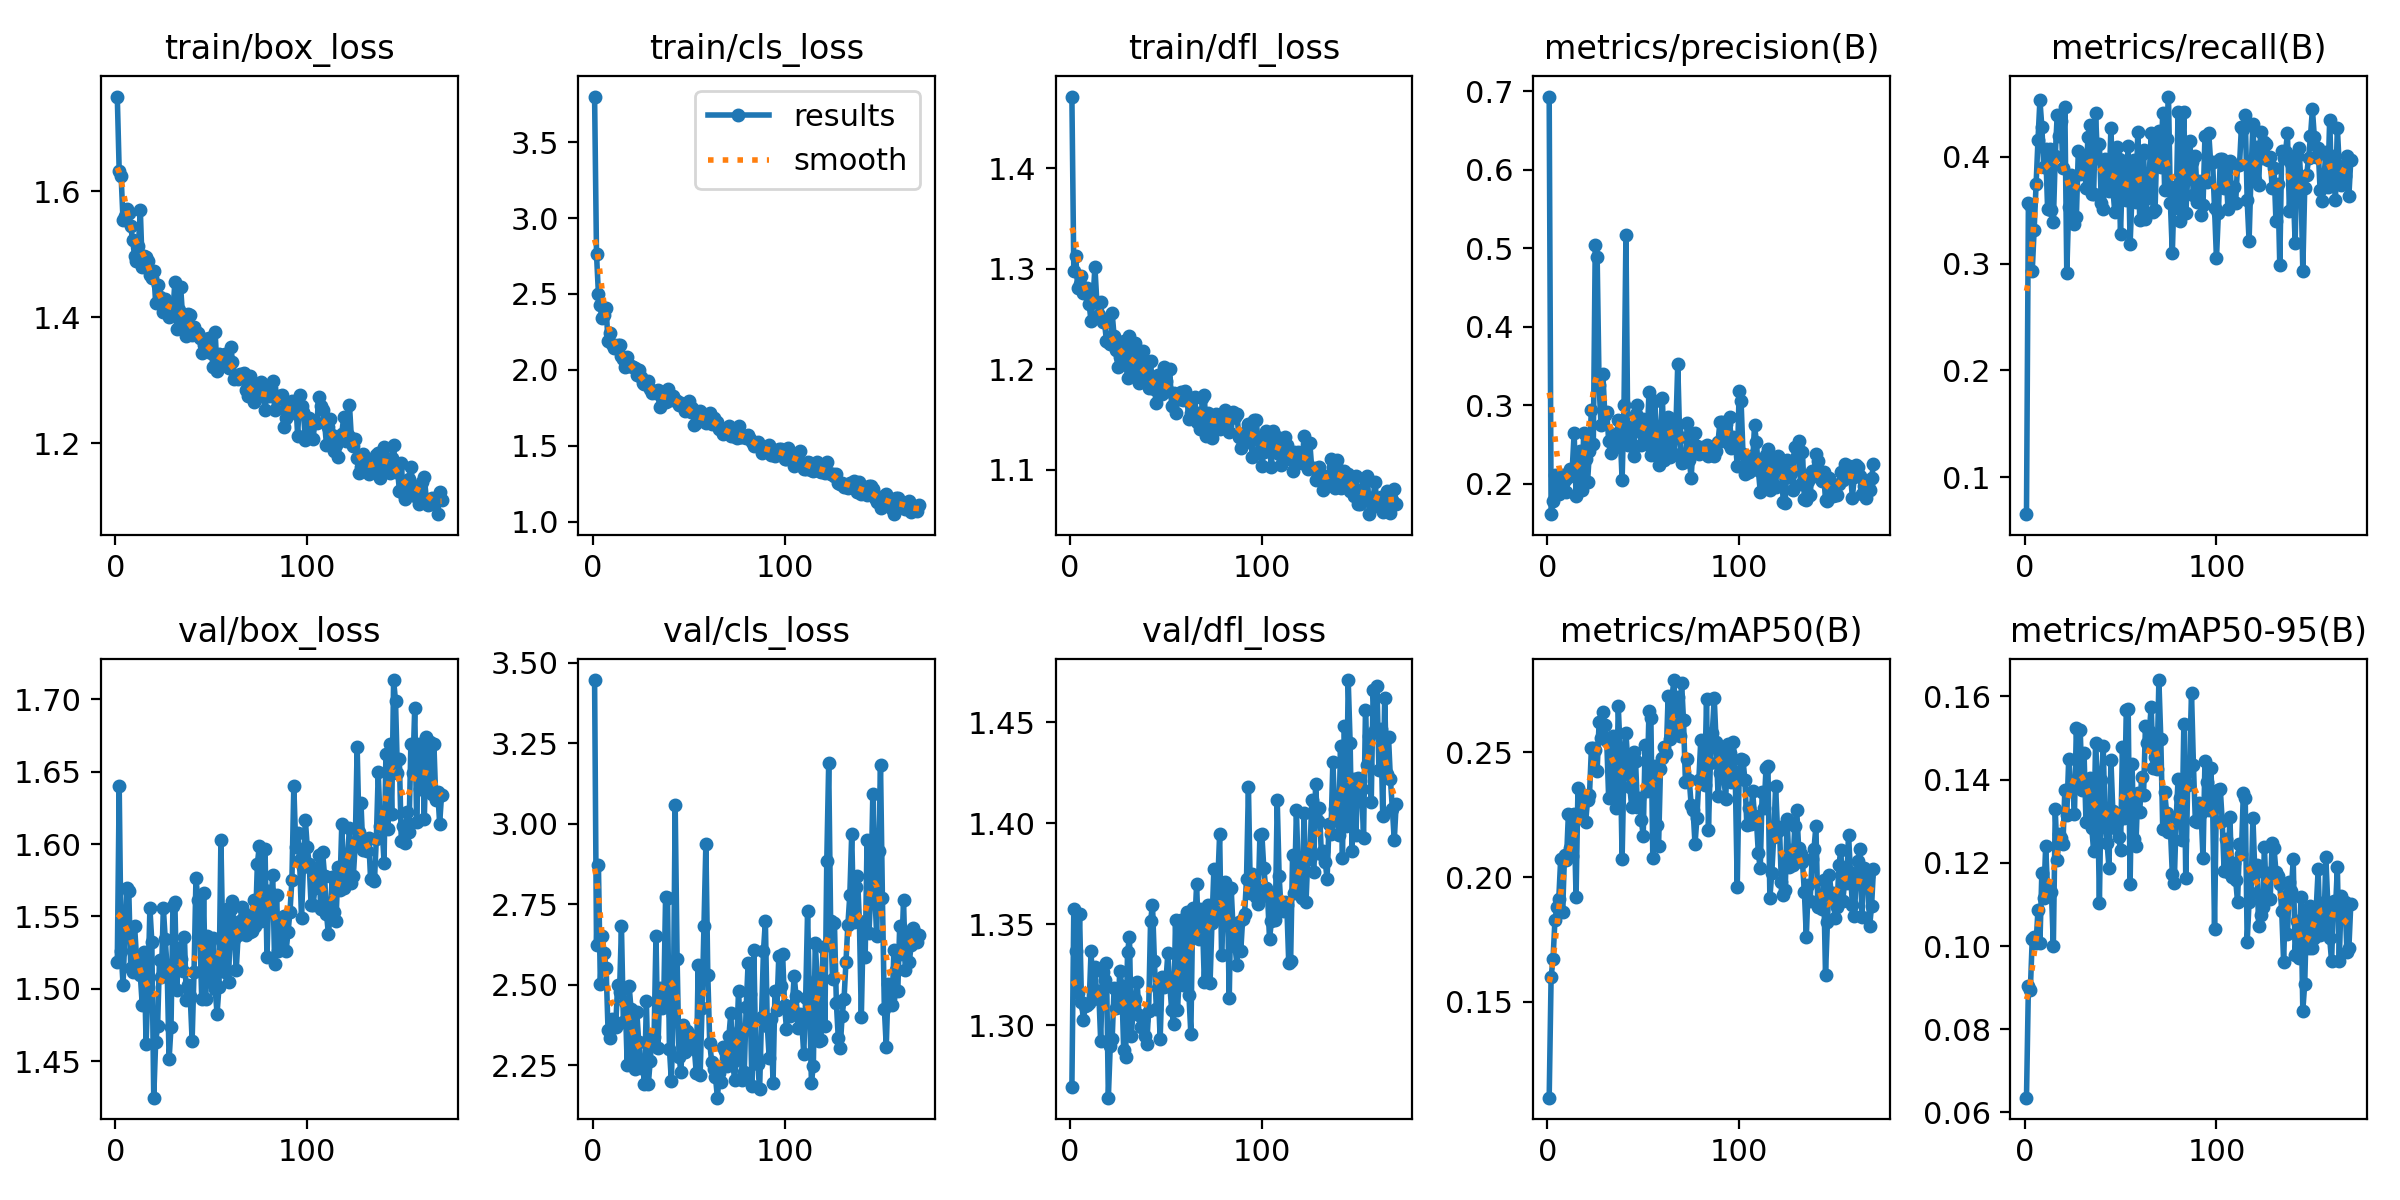

The data file committed next to this chart (first rows):
epoch, train/box_loss, train/cls_loss, train/dfl_loss, metrics/precision(B), metrics/recall(B), metrics/mAP50(B), metrics/mAP50-95(B), val/box_loss, val/cls_loss, val/dfl_loss, lr/pg0, lr/pg1, lr/pg2
1, 1.75, 3.8, 1.471, 0.6935, 0.06546, 0.1116, 0.06356, 1.518, 3.446, 1.27, 0.0004104, 0.0004104, 0.0004104
2, 1.631, 2.763, 1.298, 0.1611, 0.3571, 0.1601, 0.09042, 1.64, 2.623, 1.357, 0.0008255, 0.0008255, 0.0008255
3, 1.624, 2.501, 1.313, 0.1775, 0.3548, 0.1671, 0.08936, 1.526, 2.873, 1.337, 0.001239, 0.001239, 0.001239
4, 1.554, 2.429, 1.28, 0.2114, 0.2932, 0.1829, 0.1017, 1.502, 2.503, 1.316, 0.001243, 0.001243, 0.001243
5, 1.561, 2.342, 1.284, 0.208, 0.3319, 0.1879, 0.1022, 1.539, 2.652, 1.355, 0.001243, 0.001243, 0.001243
6, 1.572, 2.359, 1.293, 0.1866, 0.375, 0.1914, 0.1007, 1.569, 2.599, 1.312, 0.00124, 0.00124, 0.00124
7, 1.566, 2.407, 1.276, 0.1957, 0.4162, 0.2074, 0.1087, 1.567, 2.554, 1.303, 0.001238, 0.001238, 0.001238
8, 1.544, 2.189, 1.276, 0.2107, 0.4531, 0.1861, 0.1007, 1.515, 2.361, 1.31, 0.001235, 0.001235, 0.001235
9, 1.522, 2.242, 1.281, 0.2046, 0.4284, 0.2089, 0.1175, 1.512, 2.335, 1.31, 0.001233, 0.001233, 0.001233
10, 1.497, 2.173, 1.264, 0.1892, 0.3902, 0.2067, 0.1115, 1.544, 2.394, 1.311, 0.00123, 0.00123, 0.00123
11, 1.489, 2.147, 1.248, 0.2082, 0.4071, 0.2252, 0.124, 1.522, 2.383, 1.337, 0.001228, 0.001228, 0.001228
12, 1.512, 2.157, 1.269, 0.2187, 0.3514, 0.2118, 0.1134, 1.521, 2.371, 1.313, 0.001225, 0.001225, 0.001225
13, 1.57, 2.166, 1.302, 0.2176, 0.4078, 0.2086, 0.1129, 1.509, 2.499, 1.329, 0.001223, 0.001223, 0.001223
14, 1.479, 2.162, 1.267, 0.2651, 0.3506, 0.2252, 0.1129, 1.489, 2.477, 1.313, 0.00122, 0.00122, 0.00122
15, 1.498, 2.093, 1.254, 0.1848, 0.3389, 0.192, 0.1001, 1.526, 2.681, 1.317, 0.001218, 0.001218, 0.001218
16, 1.496, 2.07, 1.267, 0.2139, 0.4011, 0.2358, 0.1328, 1.462, 2.385, 1.292, 0.001215, 0.001215, 0.001215
17, 1.489, 2.016, 1.247, 0.2423, 0.4391, 0.225, 0.1206, 1.502, 2.446, 1.326, 0.001213, 0.001213, 0.001213
18, 1.467, 2.084, 1.247, 0.1923, 0.4194, 0.2305, 0.1269, 1.556, 2.252, 1.322, 0.00121, 0.00121, 0.00121
19, 1.462, 2.025, 1.228, 0.2643, 0.4332, 0.2331, 0.126, 1.532, 2.497, 1.331, 0.001208, 0.001208, 0.001208
20, 1.473, 2.023, 1.228, 0.2317, 0.3901, 0.2221, 0.1245, 1.425, 2.425, 1.264, 0.001205, 0.001205, 0.001205
21, 1.422, 2.022, 1.225, 0.2024, 0.4467, 0.231, 0.1376, 1.463, 2.278, 1.29, 0.001203, 0.001203, 0.001203
22, 1.45, 2.016, 1.256, 0.2414, 0.2908, 0.2329, 0.1316, 1.474, 2.24, 1.293, 0.0012, 0.0012, 0.0012
23, 1.431, 1.969, 1.233, 0.2943, 0.3527, 0.2517, 0.1448, 1.52, 2.417, 1.318, 0.001198, 0.001198, 0.001198
24, 1.426, 2, 1.219, 0.2503, 0.3828, 0.2516, 0.1381, 1.508, 2.323, 1.308, 0.001195, 0.001195, 0.001195
25, 1.408, 1.952, 1.202, 0.5042, 0.3715, 0.2509, 0.1392, 1.556, 2.243, 1.309, 0.001193, 0.001193, 0.001193
26, 1.429, 1.917, 1.212, 0.4891, 0.3375, 0.2427, 0.1318, 1.534, 2.257, 1.327, 0.001191, 0.001191, 0.001191
27, 1.417, 1.906, 1.226, 0.3264, 0.3438, 0.262, 0.1524, 1.513, 2.193, 1.319, 0.001188, 0.001188, 0.001188
28, 1.401, 1.922, 1.228, 0.2746, 0.4052, 0.2559, 0.1389, 1.451, 2.449, 1.288, 0.001186, 0.001186, 0.001186
29, 1.411, 1.929, 1.21, 0.3392, 0.3836, 0.2664, 0.1519, 1.474, 2.192, 1.284, 0.001183, 0.001183, 0.001183
30, 1.408, 1.873, 1.191, 0.2879, 0.3878, 0.2609, 0.1376, 1.558, 2.265, 1.336, 0.001181, 0.001181, 0.001181
31, 1.456, 1.847, 1.233, 0.2917, 0.3988, 0.2545, 0.1463, 1.56, 2.346, 1.343, 0.001178, 0.001178, 0.001178
32, 1.381, 1.856, 1.2, 0.255, 0.3711, 0.2315, 0.1299, 1.499, 2.339, 1.295, 0.001176, 0.001176, 0.001176
33, 1.411, 1.849, 1.199, 0.2396, 0.4187, 0.2551, 0.1396, 1.528, 2.652, 1.31, 0.001173, 0.001173, 0.001173
34, 1.448, 1.866, 1.226, 0.263, 0.4298, 0.2565, 0.1404, 1.52, 2.304, 1.313, 0.001171, 0.001171, 0.001171
35, 1.403, 1.758, 1.215, 0.2583, 0.3648, 0.2343, 0.1284, 1.512, 2.49, 1.321, 0.001168, 0.001168, 0.001168
36, 1.387, 1.814, 1.186, 0.2463, 0.3652, 0.2277, 0.1228, 1.536, 2.428, 1.305, 0.001166, 0.001166, 0.001166
37, 1.37, 1.825, 1.191, 0.2812, 0.4414, 0.2685, 0.1488, 1.492, 2.439, 1.299, 0.001163, 0.001163, 0.001163
38, 1.405, 1.788, 1.218, 0.2637, 0.3992, 0.2503, 0.1373, 1.503, 2.773, 1.303, 0.001161, 0.001161, 0.001161
39, 1.403, 1.874, 1.206, 0.2051, 0.4118, 0.2073, 0.1104, 1.495, 2.77, 1.295, 0.001158, 0.001158, 0.001158
40, 1.371, 1.828, 1.187, 0.3001, 0.3565, 0.2458, 0.1399, 1.464, 2.302, 1.29, 0.001156, 0.001156, 0.001156
41, 1.384, 1.8, 1.181, 0.5172, 0.3508, 0.2578, 0.148, 1.512, 2.203, 1.307, 0.001154, 0.001154, 0.001154
42, 1.376, 1.826, 1.208, 0.2498, 0.3978, 0.2454, 0.1291, 1.577, 2.405, 1.351, 0.001151, 0.001151, 0.001151
43, 1.375, 1.804, 1.182, 0.272, 0.3873, 0.236, 0.1247, 1.561, 3.058, 1.36, 0.001148, 0.001148, 0.001148
44, 1.367, 1.794, 1.181, 0.2649, 0.3677, 0.2283, 0.1188, 1.54, 2.581, 1.332, 0.001146, 0.001146, 0.001146
45, 1.342, 1.77, 1.166, 0.2352, 0.4275, 0.2503, 0.1448, 1.493, 2.278, 1.308, 0.001144, 0.001144, 0.001144
46, 1.356, 1.783, 1.194, 0.2892, 0.371, 0.2466, 0.1325, 1.566, 2.23, 1.319, 0.001141, 0.001141, 0.001141
47, 1.365, 1.761, 1.179, 0.3001, 0.3481, 0.228, 0.1283, 1.493, 2.377, 1.293, 0.001139, 0.001139, 0.001139
48, 1.352, 1.728, 1.175, 0.2733, 0.4093, 0.2316, 0.1298, 1.537, 2.292, 1.324, 0.001136, 0.001136, 0.001136
49, 1.368, 1.779, 1.202, 0.2487, 0.3981, 0.223, 0.1262, 1.52, 2.357, 1.319, 0.001134, 0.001134, 0.001134
50, 1.343, 1.796, 1.188, 0.2822, 0.3276, 0.2165, 0.1232, 1.505, 2.347, 1.321, 0.001131, 0.001131, 0.001131
51, 1.321, 1.72, 1.178, 0.2718, 0.3885, 0.2529, 0.1478, 1.535, 2.327, 1.335, 0.001129, 0.001129, 0.001129
52, 1.376, 1.752, 1.2, 0.2505, 0.3963, 0.2346, 0.1307, 1.5, 2.336, 1.32, 0.001126, 0.001126, 0.001126
53, 1.315, 1.636, 1.163, 0.3172, 0.3597, 0.2664, 0.1567, 1.483, 2.3, 1.308, 0.001124, 0.001124, 0.001124
54, 1.341, 1.651, 1.176, 0.2361, 0.4102, 0.2636, 0.1571, 1.501, 2.226, 1.301, 0.001121, 0.001121, 0.001121
55, 1.325, 1.674, 1.156, 0.2406, 0.3183, 0.2079, 0.1149, 1.603, 2.563, 1.352, 0.001119, 0.001119, 0.001119
56, 1.324, 1.73, 1.173, 0.3056, 0.3649, 0.2444, 0.1437, 1.531, 2.219, 1.308, 0.001116, 0.001116, 0.001116
57, 1.341, 1.702, 1.17, 0.2455, 0.3967, 0.2211, 0.1257, 1.511, 2.43, 1.324, 0.001114, 0.001114, 0.001114
58, 1.339, 1.663, 1.178, 0.2232, 0.3576, 0.2123, 0.124, 1.555, 2.682, 1.352, 0.001111, 0.001111, 0.001111
59, 1.319, 1.651, 1.17, 0.2672, 0.423, 0.2434, 0.1368, 1.504, 2.938, 1.32, 0.001109, 0.001109, 0.001109
60, 1.352, 1.688, 1.178, 0.3086, 0.3411, 0.2476, 0.1321, 1.555, 2.532, 1.341, 0.001107, 0.001107, 0.001107
... 110 more rows
